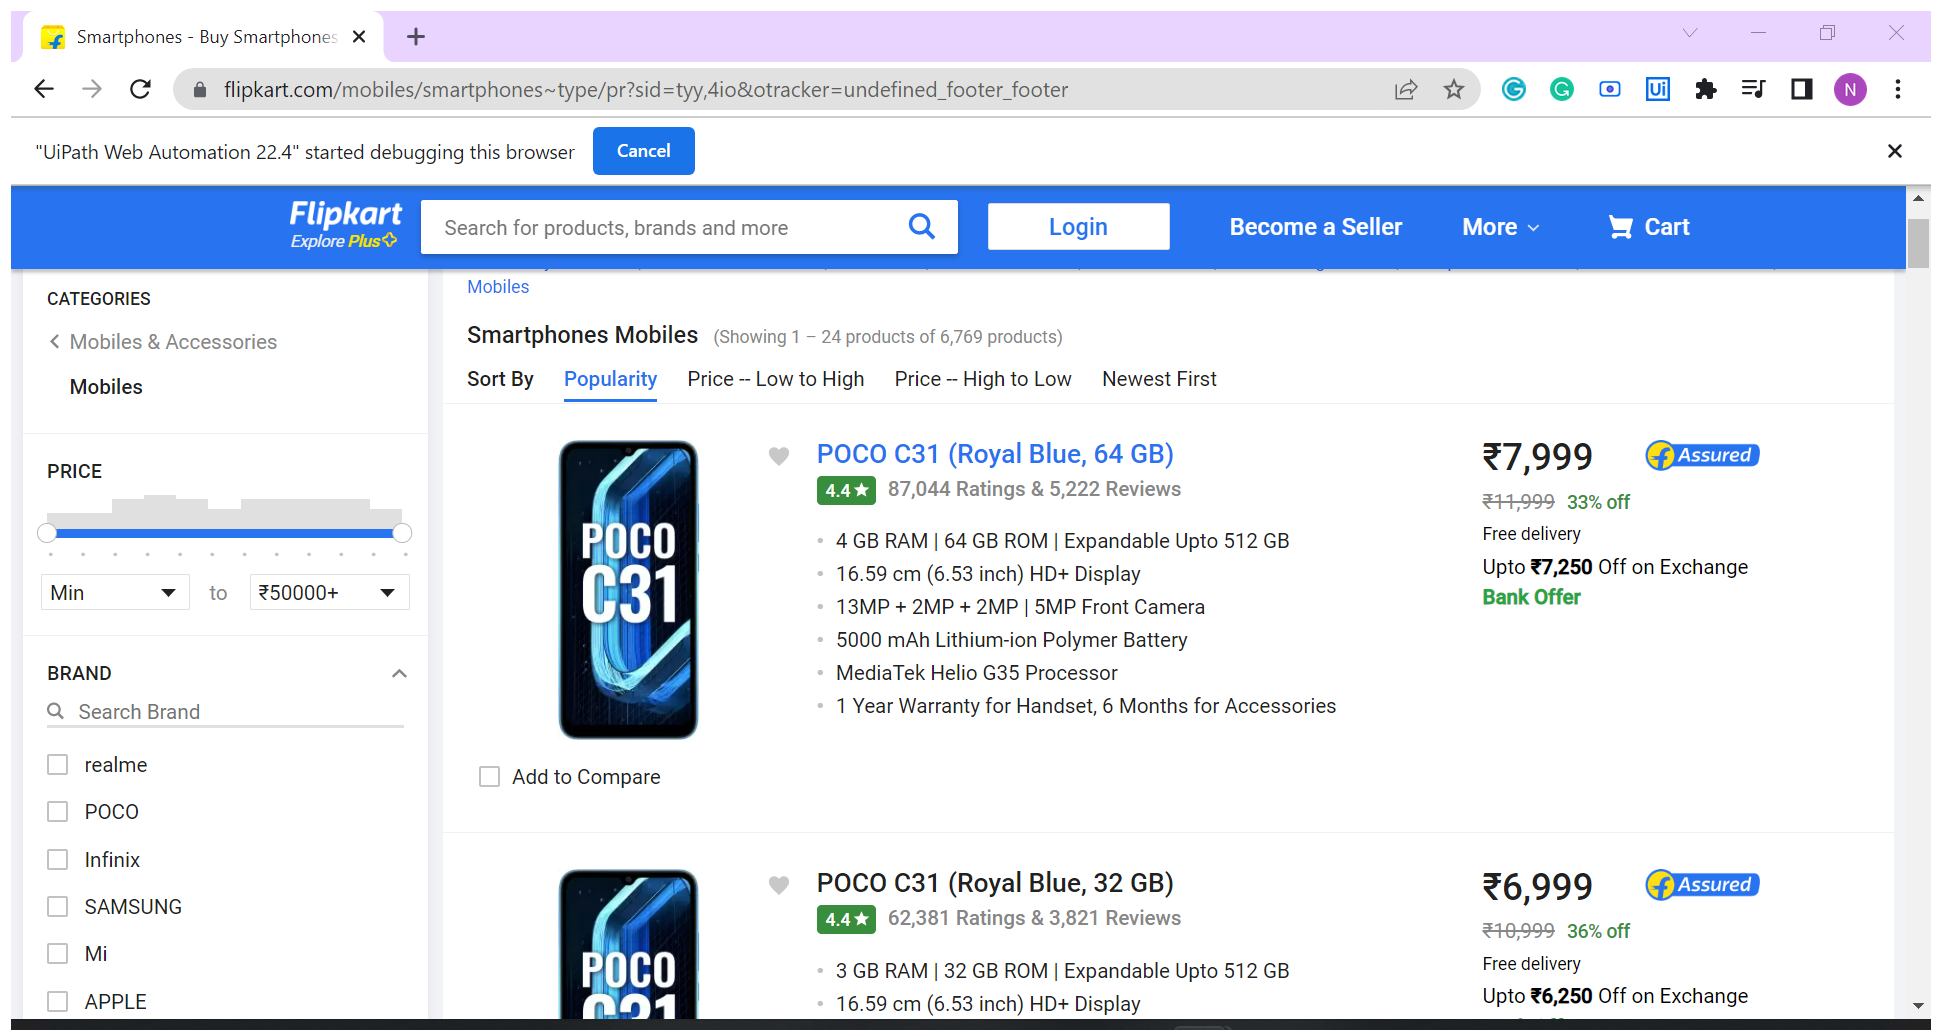
Workflow: Extract_SmartPhone_Product_Description_From_Flipkart

Step 1: Attach Browser 'Smartphone' in window 'Smartphones - Buy Smartphones Online at Best Prices in India | Flipkart.com' (chrome.exe)

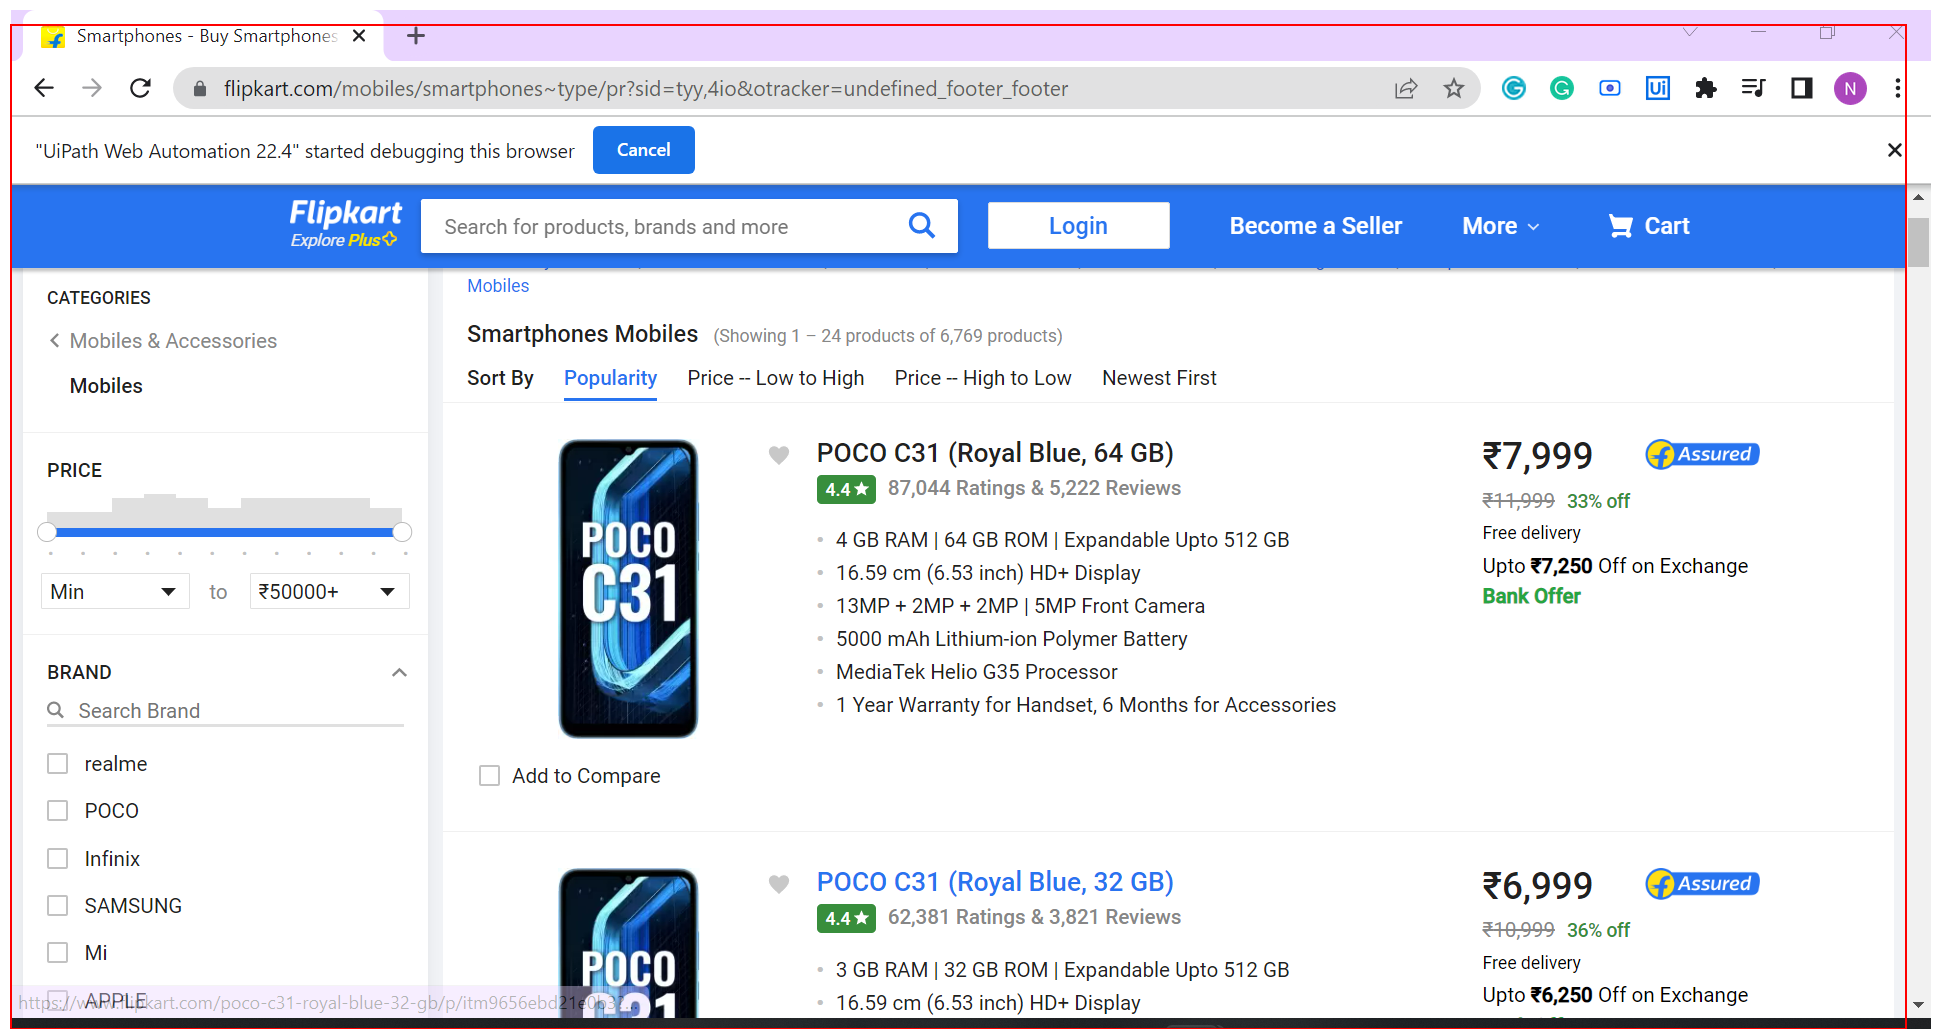
Step 2: get-text from the element